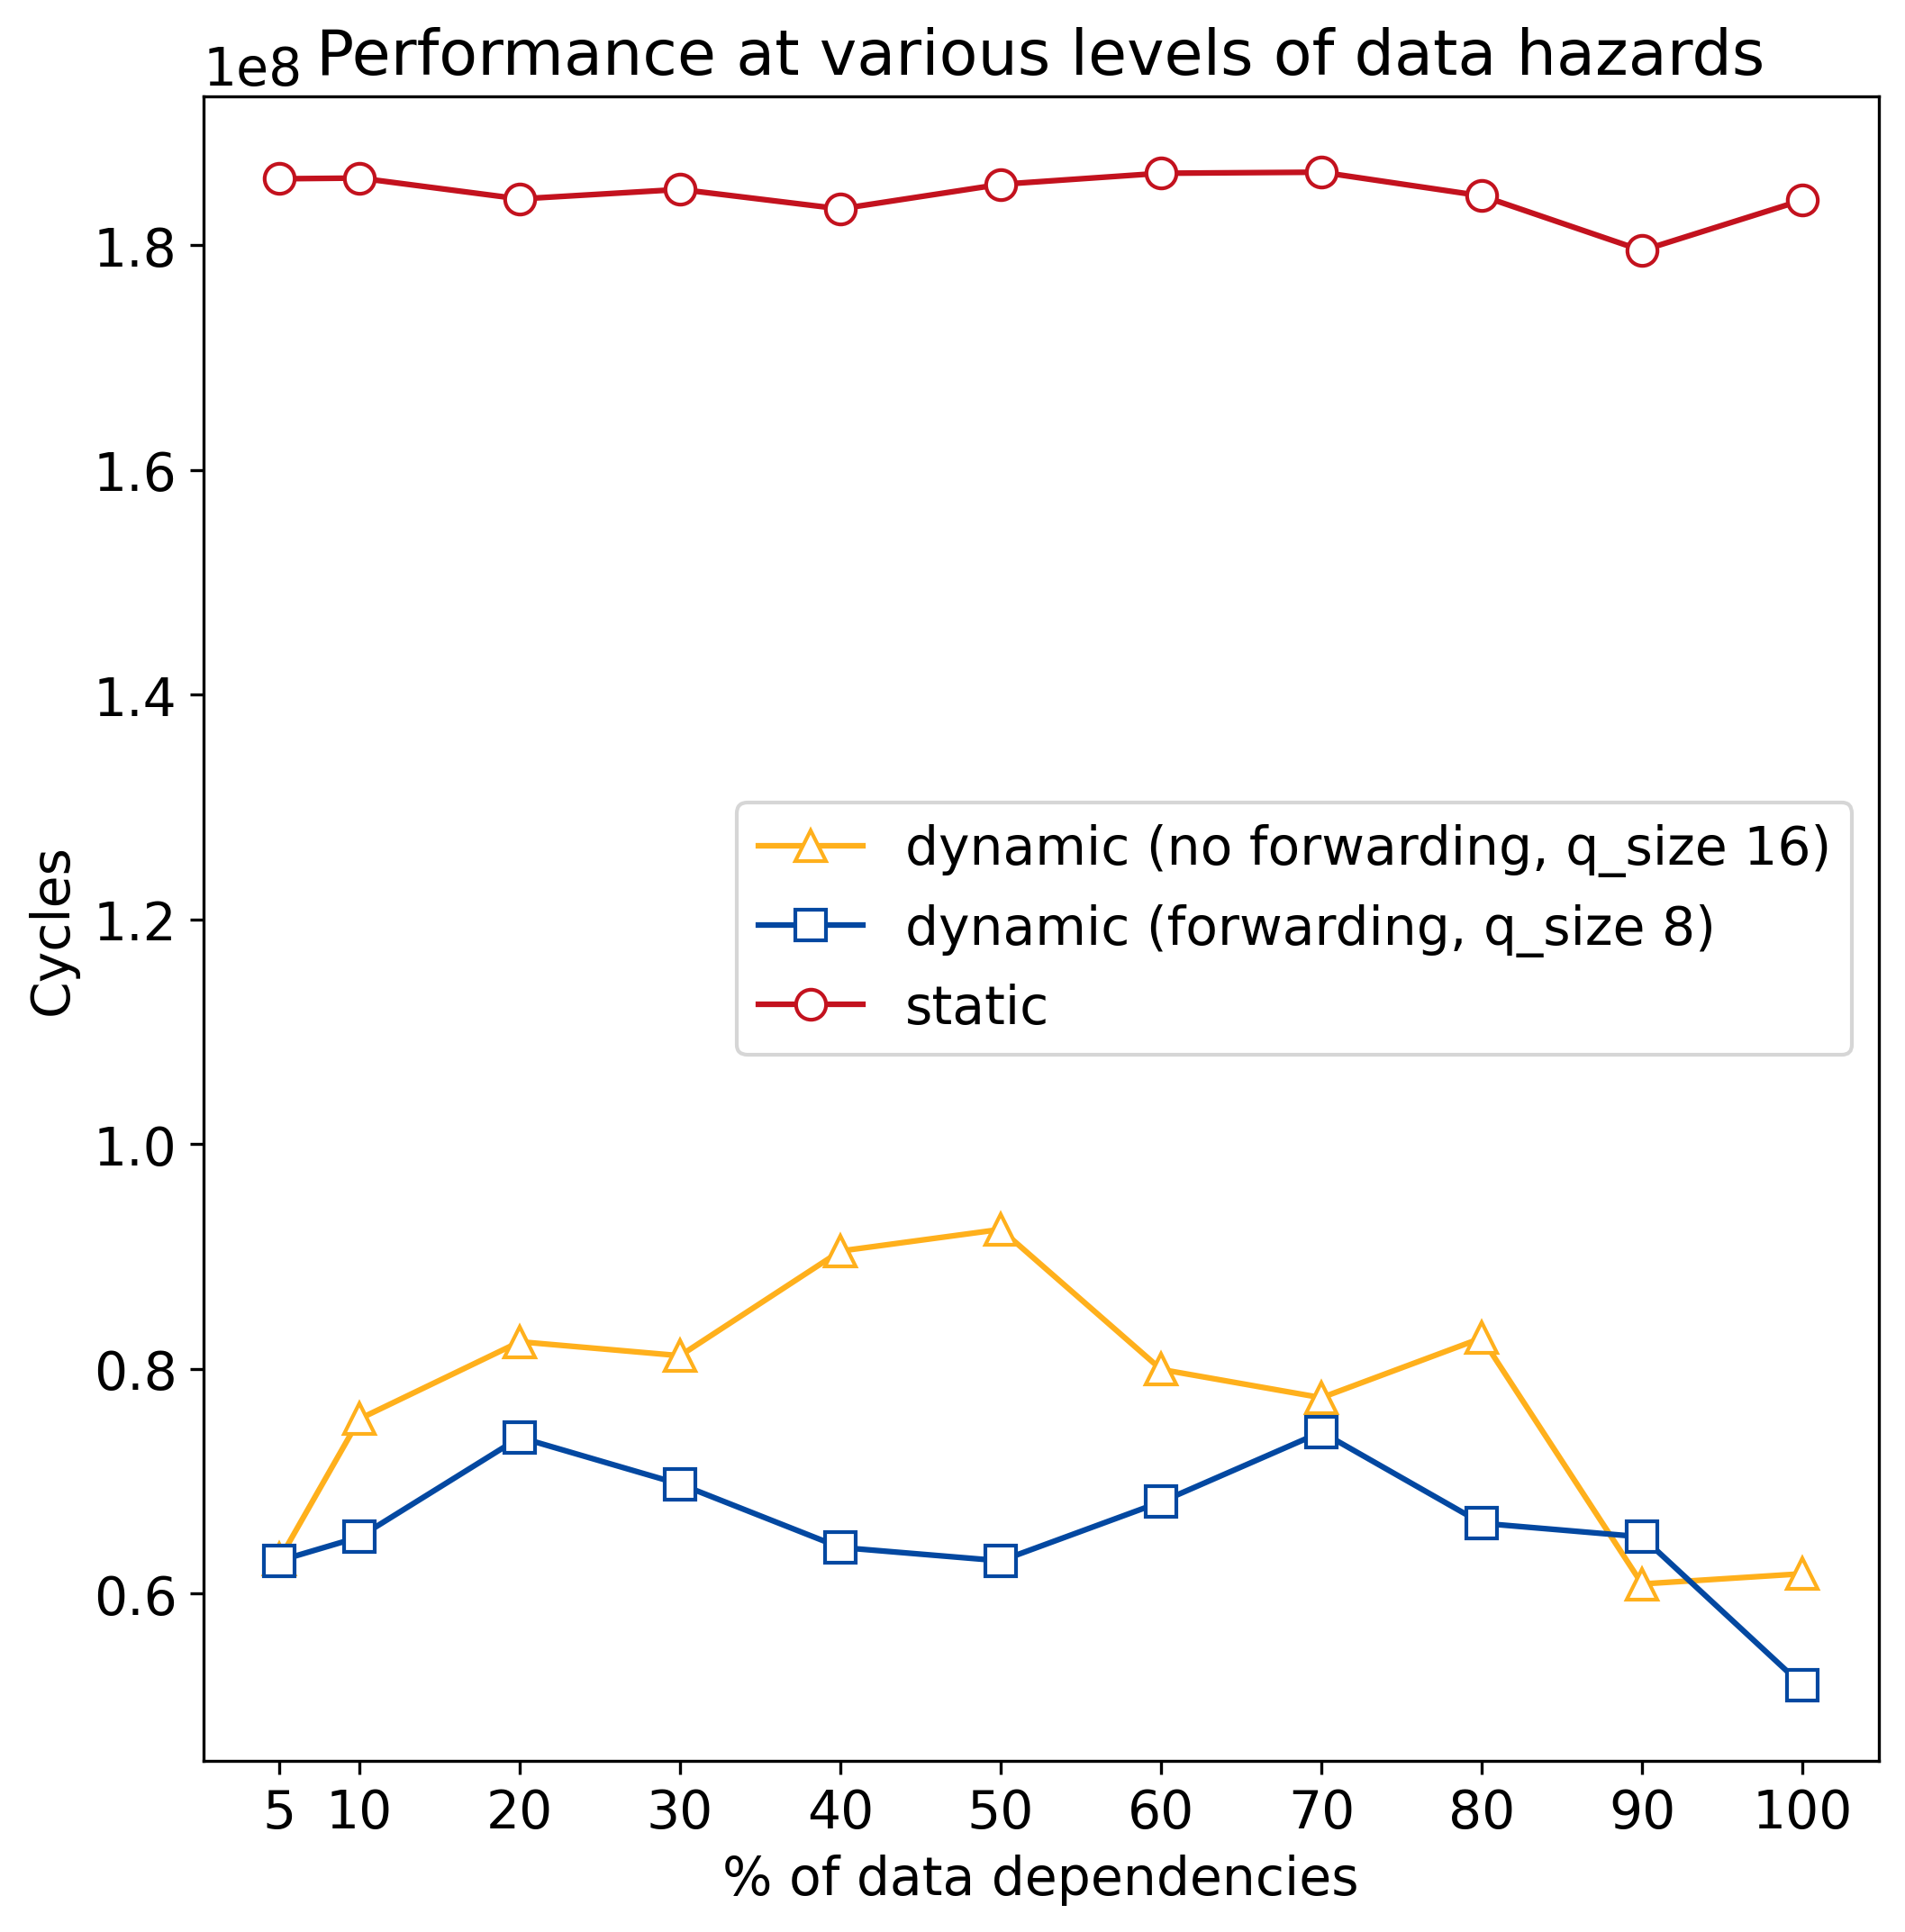

Data behind this chart, as committed beside it:
percentage, static, dynamic (q_size 8), dynamic_no_forward (q_size 16)
5, 185916250, 62930250, 63035250
10, 185980250, 65040250, 75552250
20, 184124250, 73902250, 82417250
30, 184971250, 69738250, 81176250
40, 183237250, 64108250, 90491250
50, 185422250, 62922250, 92417250
60, 186409250, 68163250, 79953250
70, 186503250, 74385250, 77437250
80, 184398250, 66263250, 82754250
90, 179529250, 65050250, 60860250
100, 184018250, 51837250, 61771250
